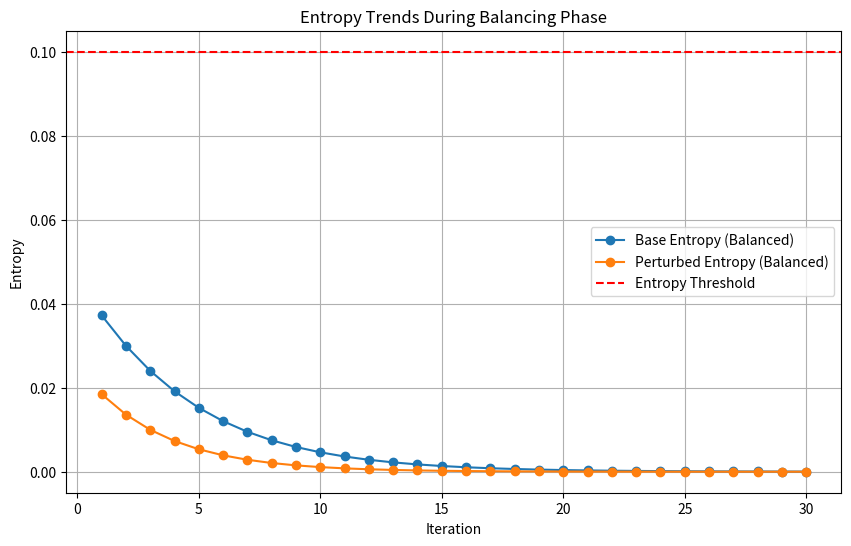
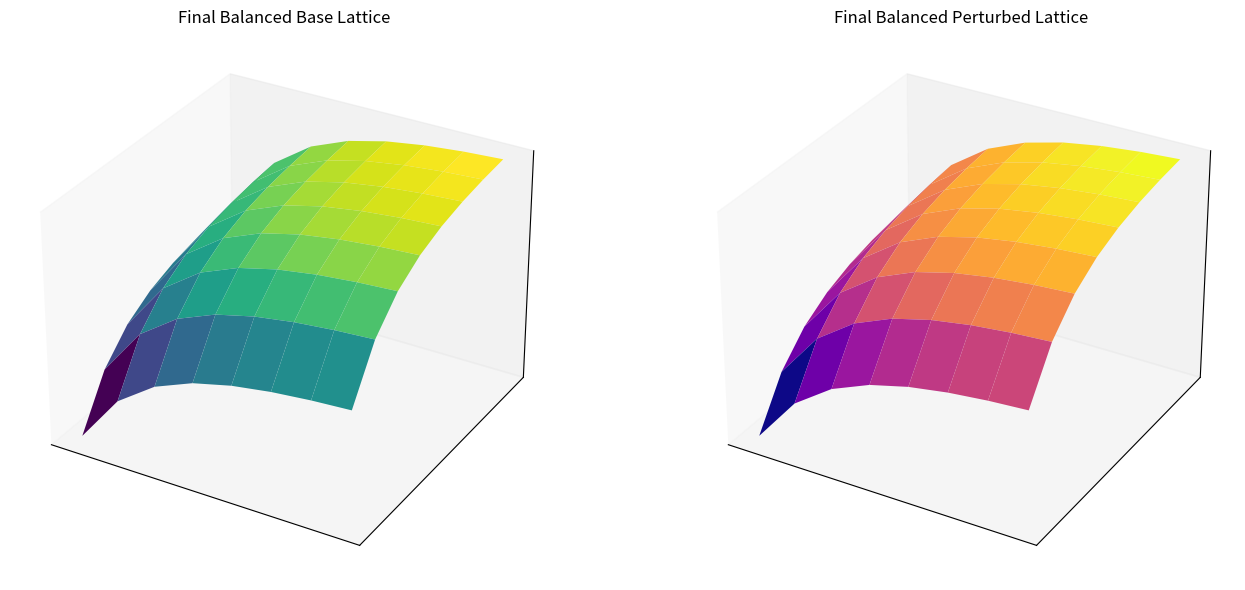

These charts were generated, in order, by the following Python code:
import numpy as np
import matplotlib.pyplot as plt
import pandas as pd

# Constants for visualization and recursive refinement
balanced_iterations = 30
lattice_size = 8
entropy_threshold = 0.1

# Initialize base lattice
base_lattice = np.linspace(0.1, 1.0, lattice_size)

# Recursive feedback function
def recursive_feedback(lattice, perturbation=0.05, iterations=10):
    lattices_over_time = []
    current_lattice = lattice.copy()
    for _ in range(iterations):
        current_lattice = np.abs(np.sin(current_lattice + perturbation))
        lattices_over_time.append(current_lattice.copy())
    return lattices_over_time

# Initial recursive feedback to generate starting lattices
iterations = 10
perturbation = 0.05
base_lattices_over_time = recursive_feedback(base_lattice, perturbation, iterations)
perturbed_lattices_over_time = recursive_feedback(base_lattice, perturbation * 1.5, iterations)

# Assign the last known lattices for balancing phase
final_base_lattice = base_lattices_over_time[-1]
final_perturbed_lattice = perturbed_lattices_over_time[-1]

# Lists to store balanced results
base_lattices_balanced = []
perturbed_lattices_balanced = []
base_entropy_balanced = []
perturbed_entropy_balanced = []

# Start with the last known lattices as initial conditions
current_base_lattice = final_base_lattice.copy()
current_perturbed_lattice = final_perturbed_lattice.copy()

for _ in range(balanced_iterations):
    # Refine base lattice
    current_base_lattice = np.abs(np.sin(current_base_lattice + 0.05))
    base_lattices_balanced.append(current_base_lattice)
    base_entropy_balanced.append(np.std(current_base_lattice))
    
    # Refine perturbed lattice
    current_perturbed_lattice = np.abs(np.sin(current_perturbed_lattice + 0.07))
    perturbed_lattices_balanced.append(current_perturbed_lattice)
    perturbed_entropy_balanced.append(np.std(current_perturbed_lattice))

# Plot the entropy trends during the balancing phase
plt.figure(figsize=(10, 6))
plt.plot(range(1, balanced_iterations + 1), base_entropy_balanced, marker='o', label='Base Entropy (Balanced)')
plt.plot(range(1, balanced_iterations + 1), perturbed_entropy_balanced, marker='o', label='Perturbed Entropy (Balanced)')
plt.axhline(y=entropy_threshold, color='red', linestyle='--', label='Entropy Threshold')
plt.title("Entropy Trends During Balancing Phase")
plt.xlabel("Iteration")
plt.ylabel("Entropy")
plt.legend()
plt.grid(True)
plt.show()

# Visualize the final balanced lattices
final_base_balanced = base_lattices_balanced[-1]
final_perturbed_balanced = perturbed_lattices_balanced[-1]

fig, ax = plt.subplots(1, 2, figsize=(14, 6), subplot_kw={"projection": "3d"})
X, Y = np.meshgrid(range(len(final_base_balanced)), range(len(final_base_balanced)))

# Base lattice visualization
Z_base_balanced = np.outer(final_base_balanced, final_base_balanced)
ax[0].plot_surface(X, Y, Z_base_balanced, cmap="viridis", edgecolor="none")
ax[0].set_title("Final Balanced Base Lattice")
ax[0].set_xticks([])
ax[0].set_yticks([])
ax[0].set_zticks([])

# Perturbed lattice visualization
Z_perturbed_balanced = np.outer(final_perturbed_balanced, final_perturbed_balanced)
ax[1].plot_surface(X, Y, Z_perturbed_balanced, cmap="plasma", edgecolor="none")
ax[1].set_title("Final Balanced Perturbed Lattice")
ax[1].set_xticks([])
ax[1].set_yticks([])
ax[1].set_zticks([])

plt.tight_layout()
plt.show()

# Summarizing the results of balancing phase
summary_df_balanced = pd.DataFrame({
    "Iteration": range(1, balanced_iterations + 1),
    "Base Entropy (Balanced)": base_entropy_balanced,
    "Perturbed Entropy (Balanced)": perturbed_entropy_balanced
})

# Display summary
print("Balanced Phase Analysis Summary:")
print(summary_df_balanced)
